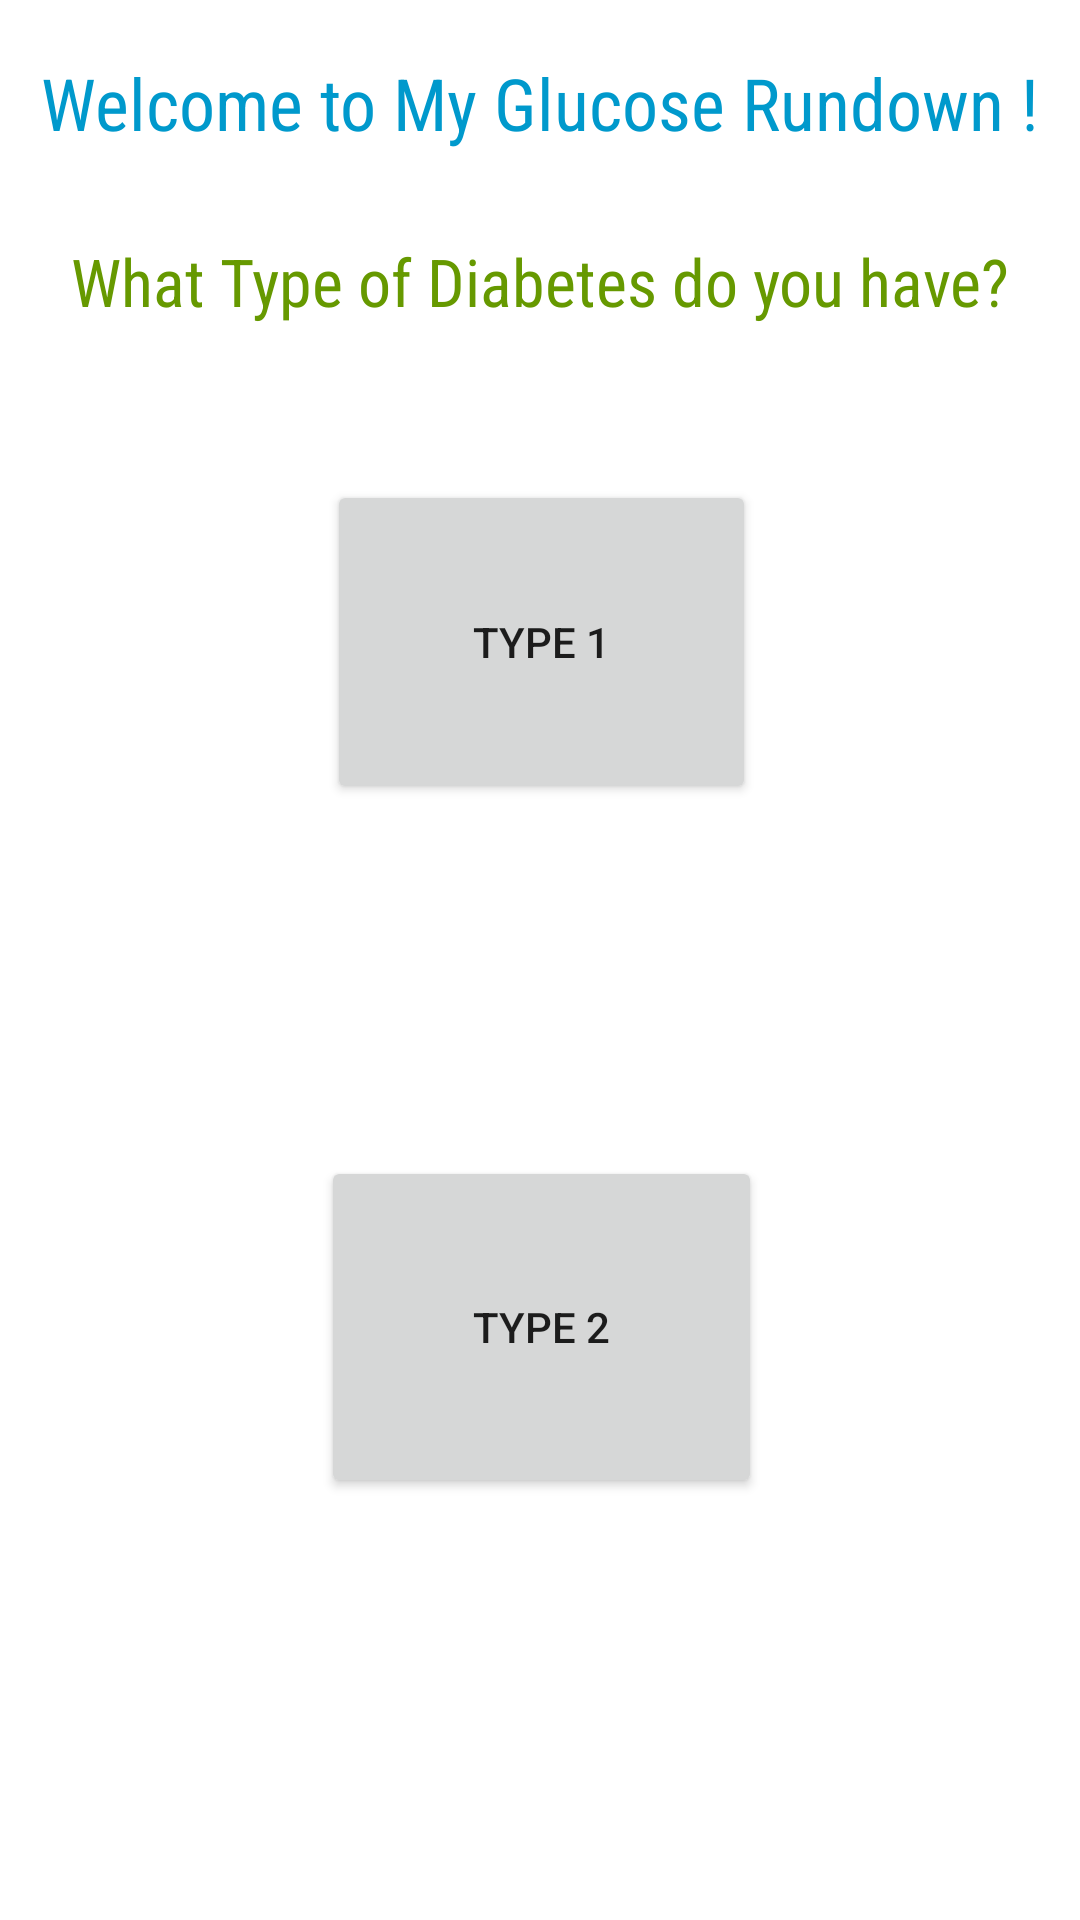

Layout XML and referenced resources for this Android screen:
<!-- AndroidManifest.xml: application theme AppTheme -->
<!-- res/layout/activity_main.xml -->
<?xml version="1.0" encoding="utf-8"?>
<android.support.constraint.ConstraintLayout xmlns:android="http://schemas.android.com/apk/res/android"
    xmlns:app="http://schemas.android.com/apk/res-auto"
    xmlns:tools="http://schemas.android.com/tools"
    android:id="@+id/background"
    android:layout_width="match_parent"
    android:layout_height="match_parent"
    android:background="#FFFFFF"
    tools:backgroundTintMode="multiply"
    tools:context="com.example.marty.myglucoserundown.MainActivity">

    <TextView
        android:id="@+id/titleTextView"
        android:layout_width="wrap_content"
        android:layout_height="wrap_content"
        android:layout_marginBottom="8dp"
        android:layout_marginEnd="8dp"
        android:layout_marginStart="8dp"
        android:layout_marginTop="8dp"
        android:fontFamily="sans-serif-condensed"
        android:text="Welcome to My Glucose Rundown !"
        android:textColor="@android:color/holo_blue_dark"
        android:textSize="24sp"
        app:layout_constraintBottom_toBottomOf="parent"
        app:layout_constraintEnd_toEndOf="parent"
        app:layout_constraintStart_toStartOf="parent"
        app:layout_constraintTop_toTopOf="parent"
        app:layout_constraintVertical_bias="0.017" />

    <TextView
        android:id="@+id/questionfordiabetesTextView"
        android:layout_width="wrap_content"
        android:layout_height="wrap_content"
        android:layout_marginBottom="8dp"
        android:layout_marginEnd="8dp"
        android:layout_marginStart="8dp"
        android:layout_marginTop="8dp"
        android:fontFamily="sans-serif-condensed"
        android:text="What Type of Diabetes do you have?"
        android:textColor="@android:color/holo_green_dark"
        android:textSize="22sp"
        app:layout_constraintBottom_toBottomOf="parent"
        app:layout_constraintEnd_toEndOf="parent"
        app:layout_constraintStart_toStartOf="parent"
        app:layout_constraintTop_toBottomOf="@+id/titleTextView"
        app:layout_constraintVertical_bias="0.038" />

    <Button
        android:id="@+id/type1Button"
        android:layout_width="143dp"
        android:layout_height="108dp"
        android:layout_marginBottom="8dp"
        android:layout_marginEnd="8dp"
        android:layout_marginStart="8dp"
        android:layout_marginTop="160dp"
        android:onClick="type1ButtonMethod"
        android:text="Type 1"
        app:layout_constraintBottom_toBottomOf="parent"
        app:layout_constraintEnd_toEndOf="parent"
        app:layout_constraintHorizontal_bias="0.502"
        app:layout_constraintStart_toStartOf="parent"
        app:layout_constraintTop_toTopOf="parent"
        app:layout_constraintVertical_bias="0.0" />

    <Button
        android:id="@+id/type2Button"
        android:layout_width="147dp"
        android:layout_height="114dp"
        android:layout_marginBottom="8dp"
        android:layout_marginEnd="8dp"
        android:layout_marginStart="8dp"
        android:layout_marginTop="8dp"
        android:onClick="type2ButtonMethod"
        android:text="Type 2"
        app:layout_constraintBottom_toBottomOf="parent"
        app:layout_constraintEnd_toEndOf="parent"
        app:layout_constraintHorizontal_bias="0.502"
        app:layout_constraintStart_toStartOf="parent"
        app:layout_constraintTop_toTopOf="parent"
        app:layout_constraintVertical_bias="0.74" />

    <TextView
        android:id="@+id/tempResult"
        android:layout_width="148dp"
        android:layout_height="61dp"
        android:layout_marginBottom="8dp"
        android:layout_marginEnd="8dp"
        android:layout_marginStart="8dp"
        android:textSize="18sp"
        app:layout_constraintBottom_toBottomOf="parent"
        app:layout_constraintEnd_toEndOf="parent"
        app:layout_constraintStart_toStartOf="parent" />
</android.support.constraint.ConstraintLayout>
<!-- resources referenced by this layout -->
<resources>
  <style name="AppTheme" parent="Theme.AppCompat.Light.DarkActionBar">
          
          <item name="colorPrimary">@color/colorPrimary</item>
          <item name="colorPrimaryDark">@color/colorPrimaryDark</item>
          <item name="colorAccent">@color/colorAccent</item>
      </style>
  <!-- not gathered from this repository: default colours our renderer supplied (Android Studio template values) -->
  <color name="colorPrimary">#FF6200EE</color>
  <color name="colorPrimaryDark">#FF3700B3</color>
  <color name="colorAccent">#FF03DAC5</color>
</resources>
